Run: headless pygame with SDL's dummy video driver; simulated clock (each Clock.tick advances the game by its frame time, no real sleeping); random seed 0; keys injected as events and as key.get_pressed() state; mouse plan: one left click at the window centre at the start of phase 2, then a move to the lower-right quarter at the start of phase 3.
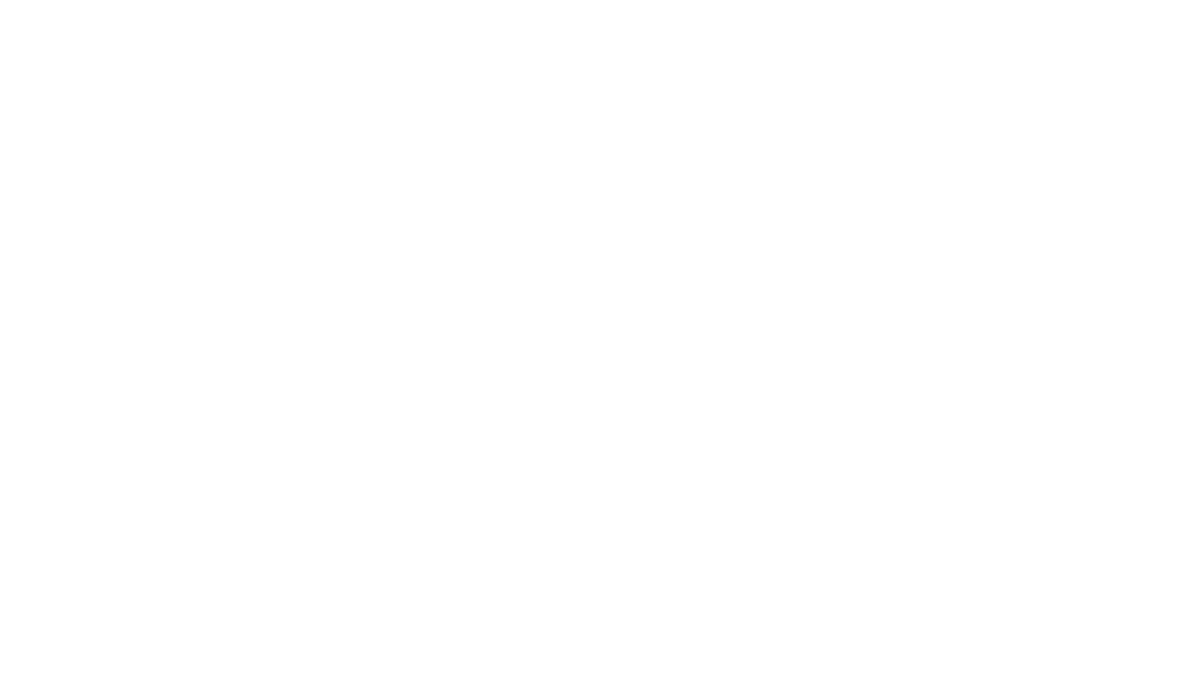
Frame 1 of 4 · flips 1–60 · no input
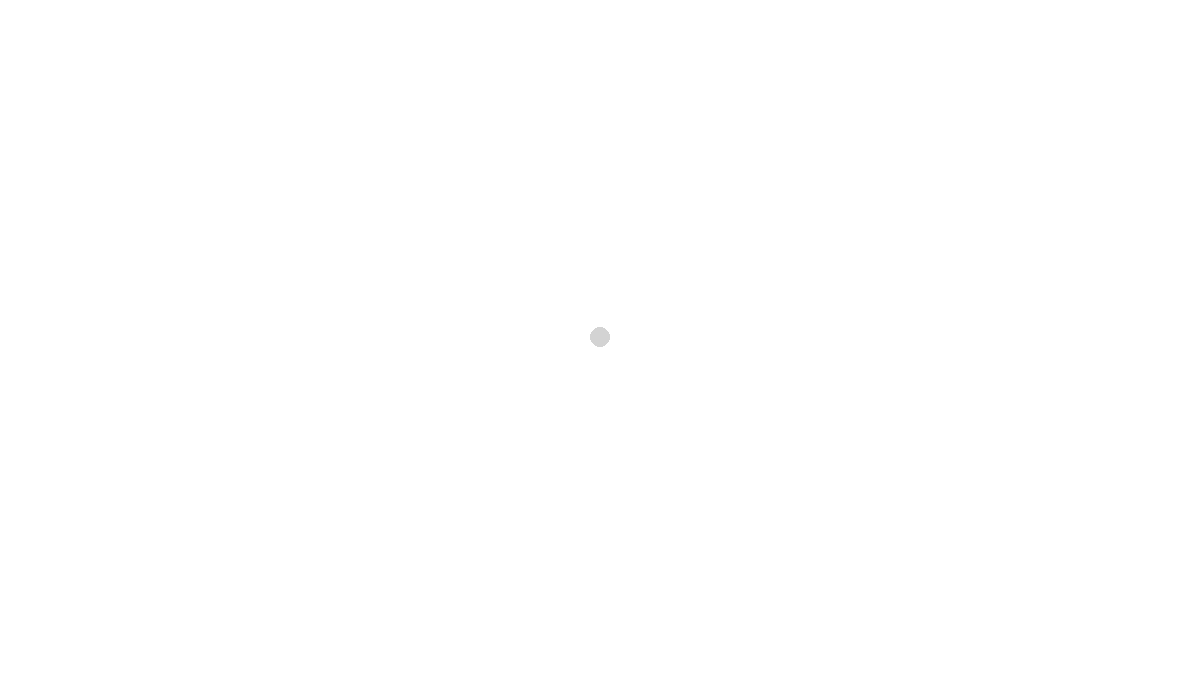
Frame 2 of 4 · flips 61–180 · clicked the window centre · tapped SPACE, RETURN · held RIGHT (→), D
Frame 3 of 4 · flips 181–300 · moved the mouse to the lower-right quarter · held DOWN (↓), S · screen unchanged from frame 2, image omitted
Frame 4 of 4 · flips 301–420 · held LEFT (←), A, UP (↑), W · screen unchanged from frame 3, image omitted

The pygame program that drew these frames:

'''
alphaBrush.py
Mr. McKenzie
-----------------------
Colour in Python is actually RGBA. The A is the alpha. It controls
how transparent/opaque the colour is (0 = transparent, 255 = opaque.)
These values are only used when you blit a surface onto the screen. So,
if I want to draw a partially transparent circle I draw this circle to
a blank Surface then I blit this Surface to the screen.
'''

from pygame import *
    
screen = display.set_mode((1200,675))

eraserHead = Surface((40,40),SRCALPHA)                  # make blank Surface
draw.circle(eraserHead,(255,255,255,44),(20,20),20)     # draw using alpha
brushHead = Surface((20,20),SRCALPHA)       
draw.circle(brushHead,(0,0,0,44),(10,10),10)

running =True
mx,my = 0,0
screen.fill((255,255,255))
while running:
    for e in event.get():
        if e.type == QUIT:
            running = False
    
    mb = mouse.get_pressed()
    omx,omy = mx,my
    mx,my = mouse.get_pos()

    if mx!=omx or my!=omy:
        if mb[0]==1:
            screen.blit(brushHead, (mx-10,my-10))       # this is where it uses the alpha
        if mb[2]==1:
            screen.blit(eraserHead, (mx-20,my-20))

    display.flip()

quit()
